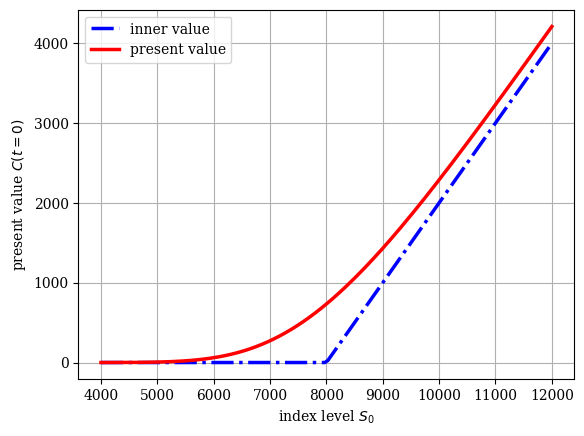

Here is the Python script that generated this plot:
#
# European Call Option Value Plot

import numpy as np
import matplotlib as mpl
import matplotlib.pyplot as plt
import math
mpl.rcParams['font.family'] = 'serif'
from scipy.integrate import quad

# Import Valuation Function from Chapter 5
def d1f(St, K, t, T, r, sigma):
    ''' Black-Scholes-Merton d1 function.
    Parameters see e.g. BSM_call_value function. '''
    d1 = (math.log(St / K) + (r + 0.5 * sigma ** 2)
    * (T - t)) / (sigma * math.sqrt(T - t))
    return d1
def dN(x):
    ''' Probability density function of standard normal random variable x.'''
    return math.exp(-0.5 * x ** 2) / math.sqrt(2 * math.pi)
def N(d):
    ''' Cumulative density function of standard normal random variable x. '''
    return quad(lambda x: dN(x), -20, d, limit=50)[0]
def BSM_call_value(St, K, t, T, r, sigma):
    ''' Calculates Black-Scholes-Merton European call option value.
    Parameters
    ==========
    St: float
    stock/index level at time t
    K: float
    strike price
    t: float
    valuation date
    T: float
    date of maturity/time-to-maturity if t = 0; T > t
    r: float
    constant, risk-less short rate
    sigma: float
    volatility
    Returns
    =======
    call_value: float
    European call present value at t
    '''
    d1 = d1f(St, K, t, T, r, sigma)
    d2 = d1 - sigma * math.sqrt(T - t)
    call_value = St * N(d1) - math.exp(-r * (T - t)) * K * N(d2)
    return call_value

# Model and Option Parameters
K = 8000 # strike price
T = 1.0 # time-to-maturity
r = 0.025 # constant, risk-less short rate
vol = 0.2 # constant volatility

# Sample Data Generation
S = np.linspace(4000, 12000, 150) # vector of index level values
h = np.maximum(S - K, 0) # inner value of option
C = [BSM_call_value(S0, K, 0, T, r, vol) for S0 in S]

# calculate call option values
# Graphical Output
plt.figure()
plt.plot(S, h, 'b-.', lw=2.5, label='inner value')
# plot inner value at maturity
plt.plot(S, C, 'r', lw=2.5, label='present value')
# plot option present value
plt.grid(True)
plt.legend(loc=0)
plt.xlabel('index level $S_0$')
plt.ylabel('present value $C(t=0)$')
plt.show()